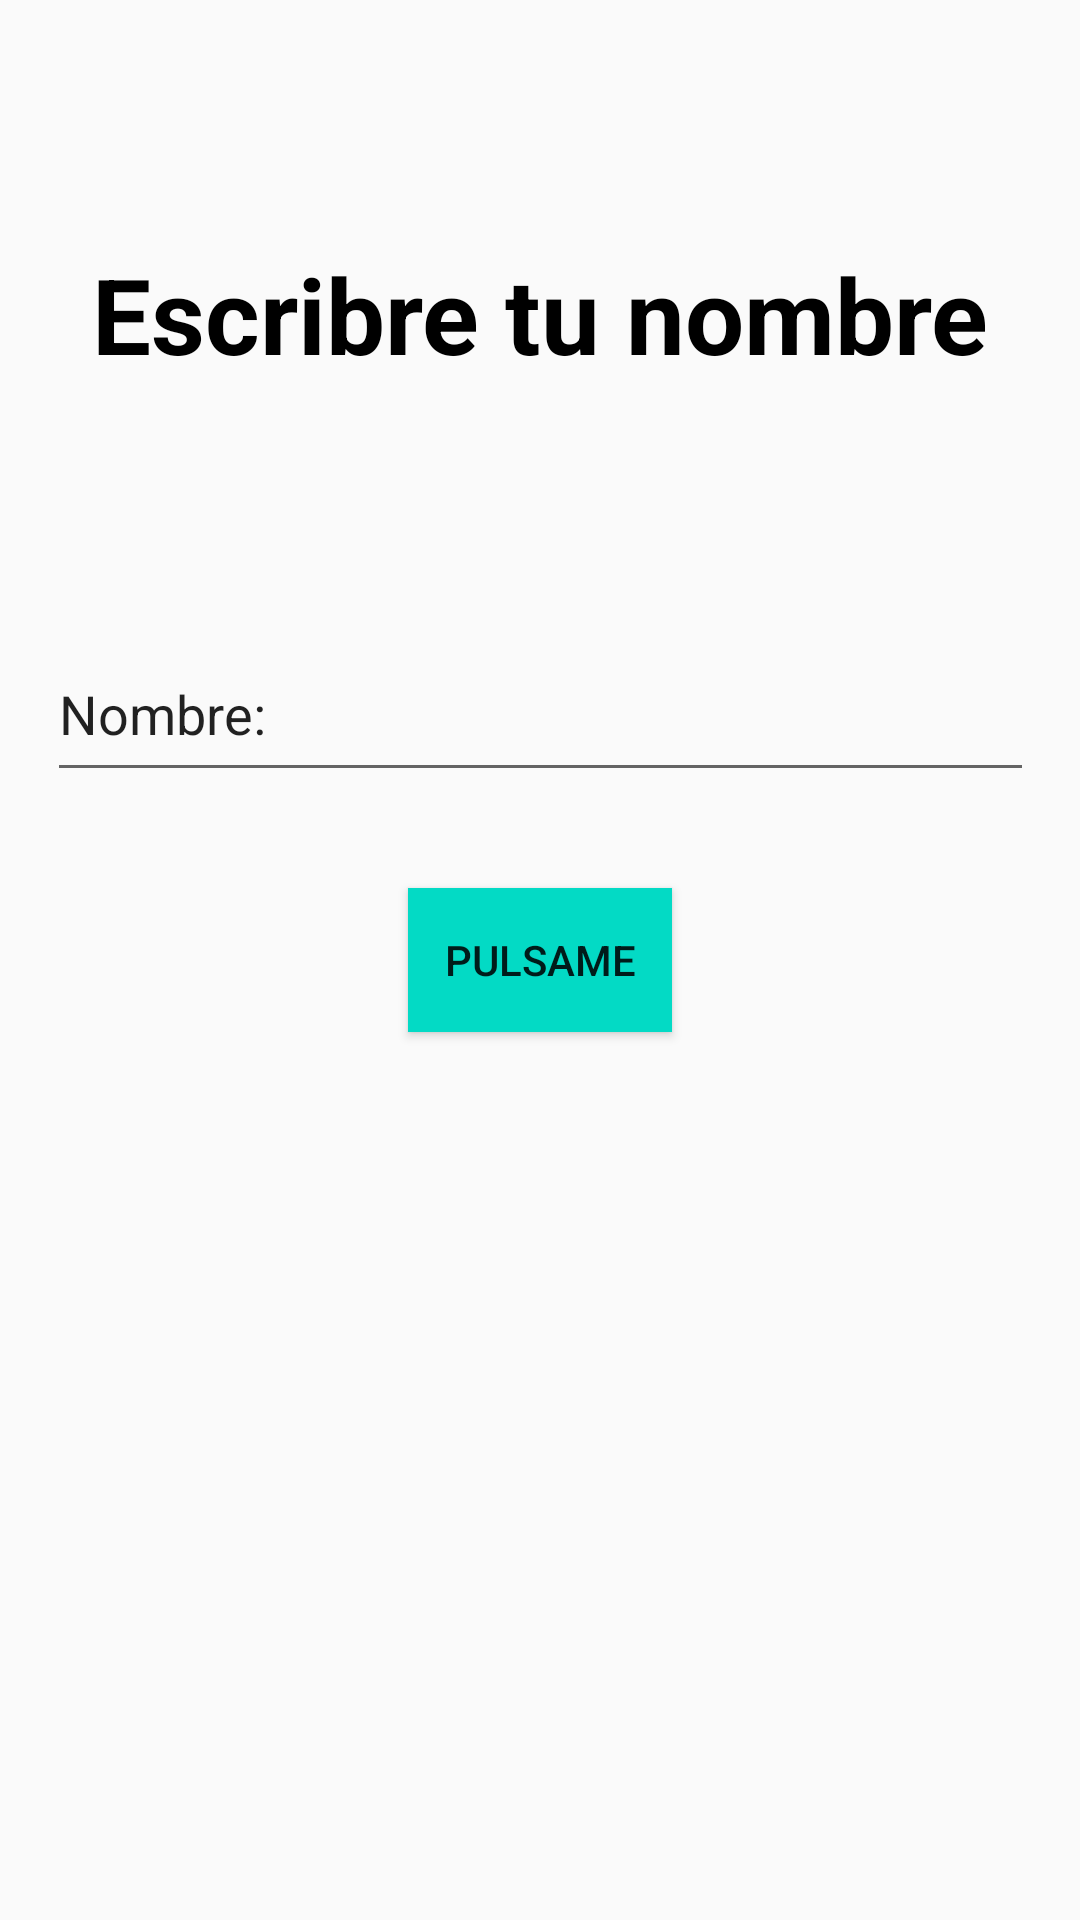

Here is an Android app screen rendered from its layout file. Give the layout XML and the strings, colors and styles it references.
<!-- AndroidManifest.xml: activity theme Theme.AppCompat.DayNight -->
<!-- res/layout/activity_ejemplo3.xml -->
<?xml version="1.0" encoding="utf-8"?>
<androidx.constraintlayout.widget.ConstraintLayout xmlns:android="http://schemas.android.com/apk/res/android"
xmlns:app="http://schemas.android.com/apk/res-auto"
xmlns:tools="http://schemas.android.com/tools"
android:id="@+id/main"
android:layout_width="match_parent"
android:layout_height="match_parent"
tools:context=".tema2App.Ejemplo3Activity">

<androidx.appcompat.widget.AppCompatEditText
    android:id="@+id/edtName"
    android:layout_width="329dp"
    android:layout_height="55dp"
    android:layout_marginBottom="32dp"
    android:maxLines="1"
    android:singleLine="true"
    android:text="Nombre:"
    app:layout_constraintBottom_toTopOf="@+id/btnStart"
    app:layout_constraintEnd_toEndOf="parent"
    app:layout_constraintStart_toStartOf="parent">

</androidx.appcompat.widget.AppCompatEditText>

<androidx.appcompat.widget.AppCompatButton
    android:id="@+id/btnStart"
    android:layout_width="wrap_content"
    android:layout_height="wrap_content"
    android:background="@color/teal_200"
    android:text="Pulsame"
    app:layout_constraintBottom_toBottomOf="parent"
    app:layout_constraintEnd_toEndOf="parent"
    app:layout_constraintStart_toStartOf="parent"
    app:layout_constraintTop_toTopOf="parent">

</androidx.appcompat.widget.AppCompatButton>

<TextView
    android:id="@+id/tv1"
    android:layout_width="wrap_content"
    android:layout_height="wrap_content"
    android:text="Escribre tu nombre"
    android:textColor="@color/black"
    android:textSize="35sp"
    android:textStyle="bold"
    app:layout_constraintBottom_toTopOf="@+id/edtName"
    app:layout_constraintEnd_toEndOf="parent"
    app:layout_constraintStart_toStartOf="parent"
    app:layout_constraintTop_toTopOf="parent">

</TextView>



</androidx.constraintlayout.widget.ConstraintLayout>
<!-- resources referenced by this layout -->
<resources>

  <!-- not gathered from this repository: default colours our renderer supplied (Android Studio template values) -->
  <color name="teal_200">#FF03DAC5</color>
  <color name="black">#FF000000</color>
</resources>
